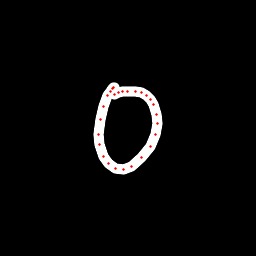

The data file committed next to this chart (first rows):
x, y, hover, eod
114.7, 87.23, 0.0, 0.0
113.5, 87.47, 0.0, 0.0
112.6, 88.9, 0.0, 0.0
110.8, 91.04, 0.0, 0.0
107.4, 95.38, 0.0, 0.0
103.8, 106.2, 0.0, 0.0
100.4, 119.5, 0.0, 0.0
98.74, 134.4, 0.0, 0.0
99.54, 144.7, 0.0, 0.0
103.5, 156.1, 0.0, 0.0
108.9, 163.7, 0.0, 0.0
115.7, 168.8, 0.0, 0.0
123.3, 169.8, 0.0, 0.0
131.3, 166.4, 0.0, 0.0
141.1, 157.5, 0.0, 0.0
150.1, 146.1, 0.0, 0.0
155.6, 134.2, 0.0, 0.0
157.5, 123.2, 0.0, 0.0
156.8, 114.3, 0.0, 0.0
153.6, 104.6, 0.0, 0.0
150.9, 99.37, 0.0, 0.0
147, 95.46, 0.0, 0.0
141.8, 92.64, 0.0, 0.0
135.3, 91.37, 0.0, 0.0
127.4, 91.2, 0.0, 0.0
122.6, 91.86, 0.0, 0.0
118.1, 92.53, 0.0, 0.0
114.4, 94.41, 0.0, 1.0
